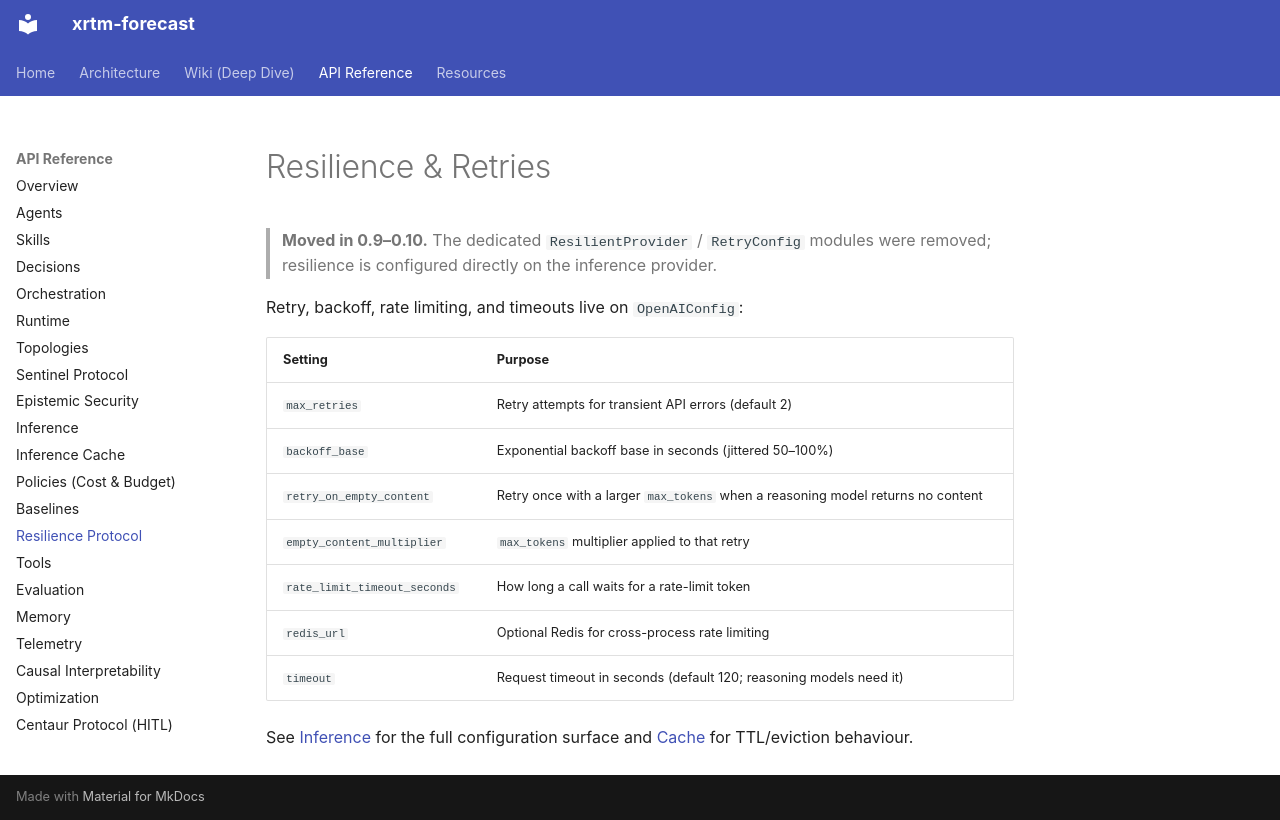

repository: xrtm-org/forecast · page: api/resilience/index.html · generator: mkdocs

# Resilience & Retries

> **Moved in 0.9–0.10.** The dedicated `ResilientProvider` / `RetryConfig`
> modules were removed; resilience is configured directly on the inference provider.

Retry, backoff, rate limiting, and timeouts live on `OpenAIConfig`:

| Setting | Purpose |
|---|---|
| `max_retries` | Retry attempts for transient API errors (default 2) |
| `backoff_base` | Exponential backoff base in seconds (jittered 50–100%) |
| `retry_on_empty_content` | Retry once with a larger `max_tokens` when a reasoning model returns no content |
| `empty_content_multiplier` | `max_tokens` multiplier applied to that retry |
| `rate_limit_timeout_seconds` | How long a call waits for a rate-limit token |
| `redis_url` | Optional Redis for cross-process rate limiting |
| `timeout` | Request timeout in seconds (default 120; reasoning models need it) |

See [Inference](inference.md) for the full configuration surface and
[Cache](cache.md) for TTL/eviction behaviour.
